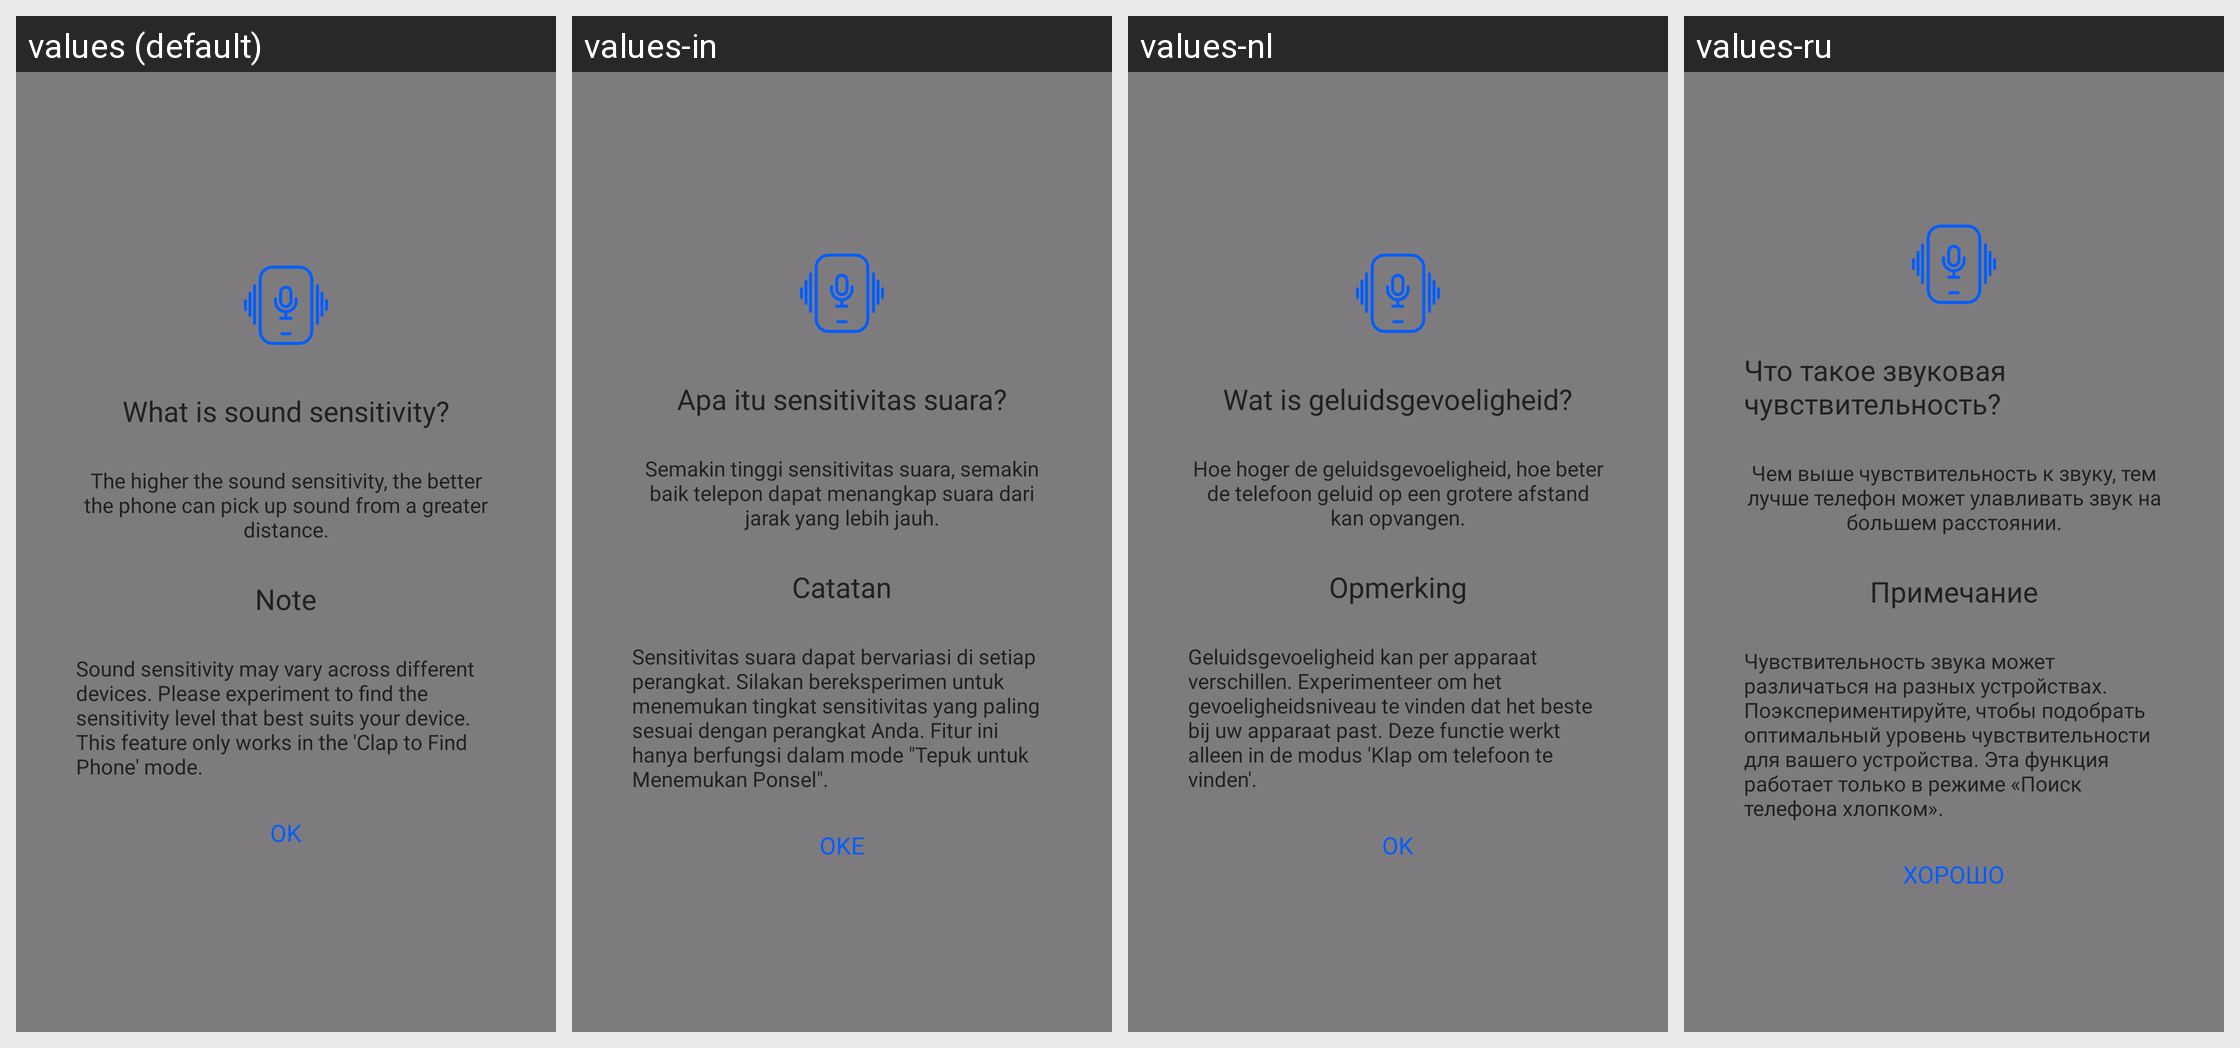

The Android screen above is rendered under several locales of the same app. Produce the string resources it draws, with the default and per-locale values.
Android screen res/layout/dialog_tutorial_sound_sensitivity.xml rendered under 4 locales, left to right: values (default), values-in, values-nl, values-ru. Device: Nexus 5 (rendered at 1080×1920; each locale shown at half size, 540×960, under a caption strip naming it); theme Theme.FindMyPhone.
Other locales in the repository, not shown: values-ar, values-bg, values-bn-rIN, values-cs, values-de, values-el, values-es, values-fr, values-hi, values-it, values-ja, values-ko, values-pl, values-pt, values-ro, values-sv, values-th, values-ur-rIN, values-vi, values-zh-rCN, values-zh-rTW.
Strings drawn on this screen, with the default value and each locale's value (text and hints the layout hard-codes, and strings that could not be matched under every locale, appear in the picture but are not listed):

what_is_sound_sensitivity
  values: What is sound sensitivity?
  values-in: Apa itu sensitivitas suara?
  values-nl: Wat is geluidsgevoeligheid?
  values-ru: Что такое звуковая чувствительность?

the_higher_the_sound_sensitivity
  values: The higher the sound sensitivity, the better the phone can pick up sound from a greater distance.
  values-in: Semakin tinggi sensitivitas suara, semakin baik telepon dapat menangkap suara dari jarak yang lebih jauh.
  values-nl: Hoe hoger de geluidsgevoeligheid, hoe beter de telefoon geluid op een grotere afstand kan opvangen.
  values-ru: Чем выше чувствительность к звуку, тем лучше телефон может улавливать звук на большем расстоянии.

txt_note
  values: Note
  values-in: Catatan
  values-nl: Opmerking
  values-ru: Примечание

sound_sensitivity_may_vary_across
  values: Sound sensitivity may vary across different devices. Please experiment to find the sensitivity level that best suits your device.
      This feature only works in the 'Clap to Find Phone' mode.
  values-in: Sensitivitas suara dapat bervariasi di setiap perangkat. Silakan bereksperimen untuk menemukan tingkat sensitivitas yang paling sesuai dengan perangkat Anda. Fitur ini hanya berfungsi dalam mode "Tepuk untuk Menemukan Ponsel".
  values-nl: Geluidsgevoeligheid kan per apparaat verschillen. Experimenteer om het gevoeligheidsniveau te vinden dat het beste bij uw apparaat past. Deze functie werkt alleen in de modus 'Klap om telefoon te vinden'.
  values-ru: Чувствительность звука может различаться на разных устройствах. Поэкспериментируйте, чтобы подобрать оптимальный уровень чувствительности для вашего устройства. Эта функция работает только в режиме «Поиск телефона хлопком».

ok
  values: ok
  values-in: Oke
  values-nl: OK
  values-ru: хорошо
